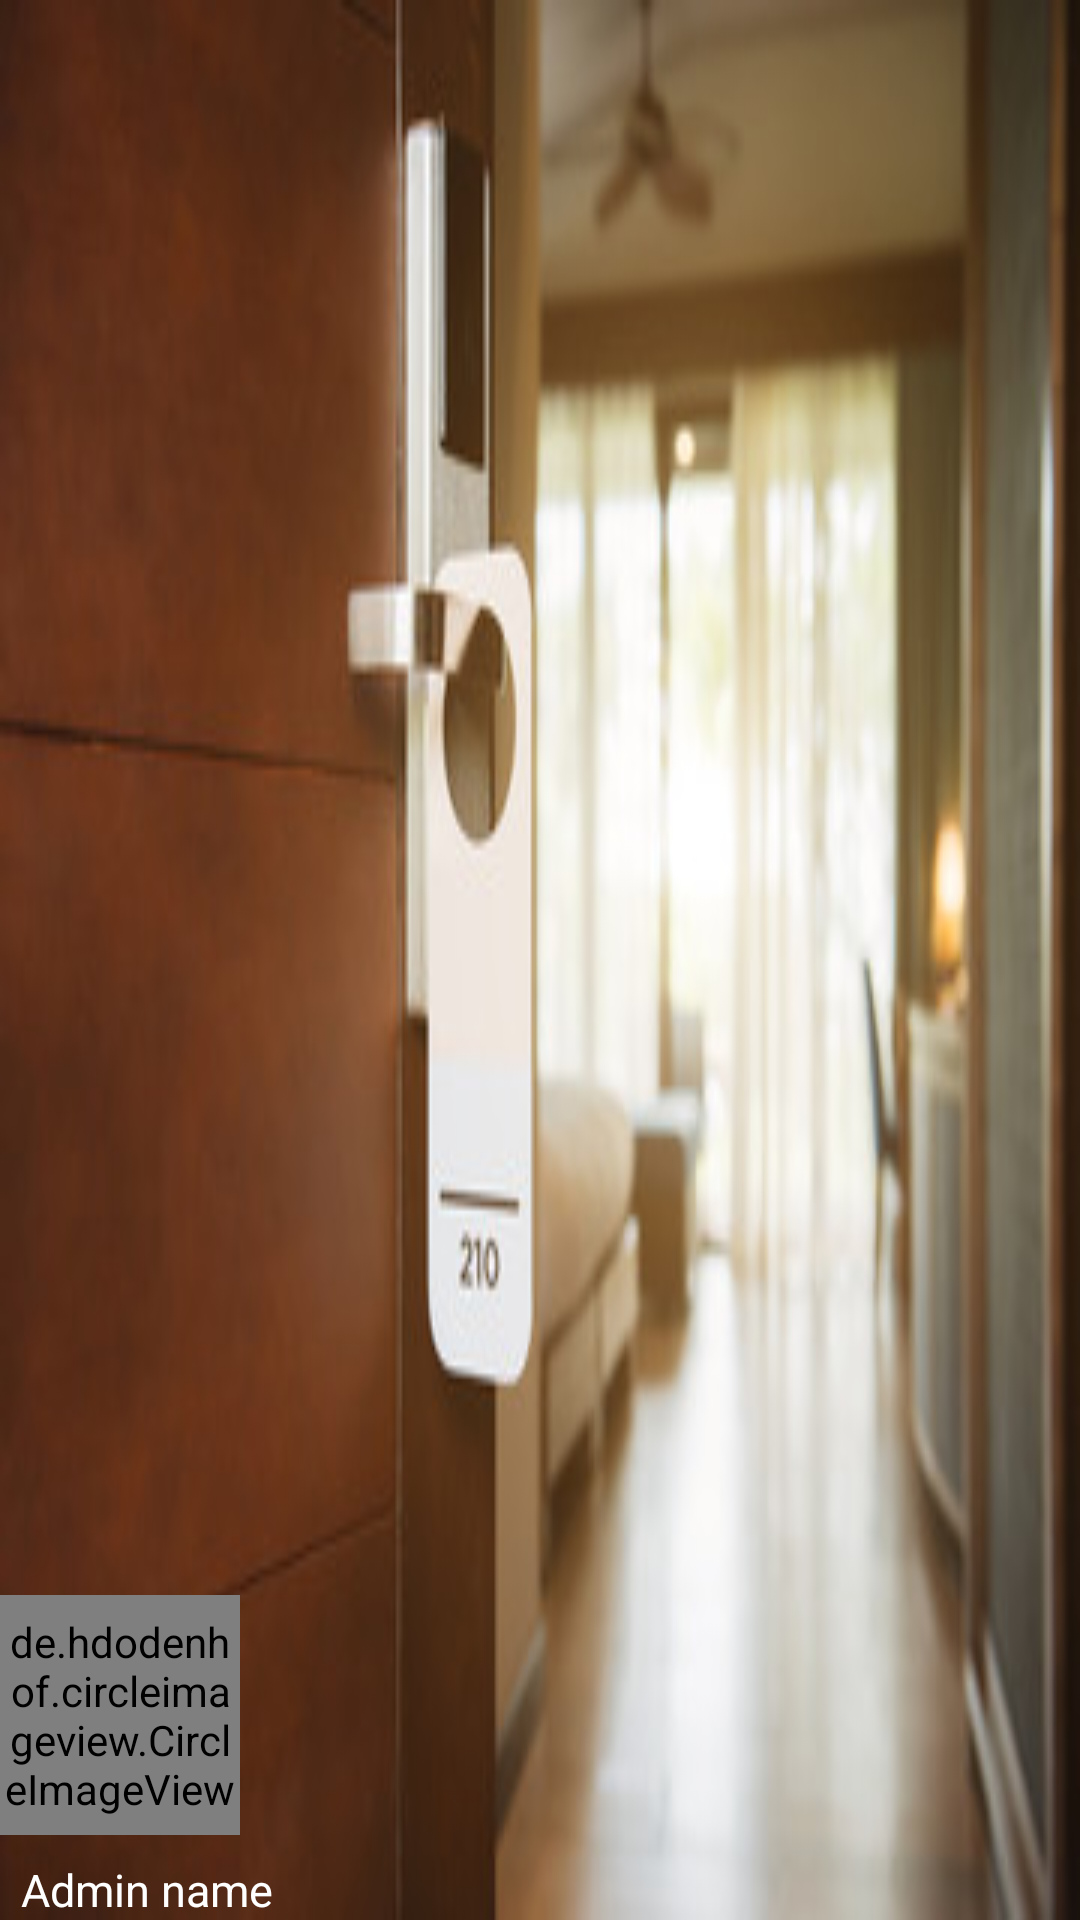

Write the Android layout XML for this screen, with the resource values it uses.
<!-- AndroidManifest.xml: application theme AppTheme -->
<!-- res/layout/admin_nav_header.xml -->
<?xml version="1.0" encoding="utf-8"?>
<RelativeLayout xmlns:android="http://schemas.android.com/apk/res/android"
    xmlns:app1="http://schemas.android.com/apk/res-auto"
    android:layout_width="match_parent"
    android:layout_height="176dp"
    android:animateLayoutChanges="true"
    android:background="@drawable/image48"
    android:gravity="bottom"
    android:orientation="vertical"
    android:theme="@style/ThemeOverlay.AppCompat.Dark">
    <RelativeLayout
        android:layout_width="wrap_content"
        android:layout_height="wrap_content"
        android:layout_alignParentBottom="true"
        android:layout_alignParentLeft="true">


        <de.hdodenhof.circleimageview.CircleImageView
            android:id="@+id/admin_profile_image_nav"
            android:layout_width="80dp"
            android:layout_height="80dp"
            android:layout_above="@+id/admin_profile_name_nav"
            android:src="@drawable/profile" />

        <TextView
            android:id="@+id/admin_profile_name_nav"
            android:layout_width="wrap_content"
            android:layout_height="wrap_content"
            android:paddingTop="8dp"
            android:textAlignment="center"
            android:gravity="center"
            android:layout_alignParentBottom="true"
            android:text="Admin name"
            android:textAppearance="@style/TextAppearance.AppCompat.Body1"
            android:textSize="15sp"
            android:layout_marginLeft="7dp"/>

    </RelativeLayout>

</RelativeLayout>
<!-- resources referenced by this layout -->
<resources>
  <!-- drawable image48: jpg bitmap (drawable, 18663 bytes) -->
  <style name="AppTheme" parent="Theme.AppCompat.Light.NoActionBar">
          
          <item name="colorPrimary">@color/colorPrimary</item>
          <item name="colorPrimaryDark">@color/colorPrimaryDark</item>
          <item name="colorAccent">#FFF</item>
  
  
  
      </style>
  <color name="colorPrimary">#e91e63</color>
  <color name="colorPrimaryDark">#3700B3</color>
</resources>
